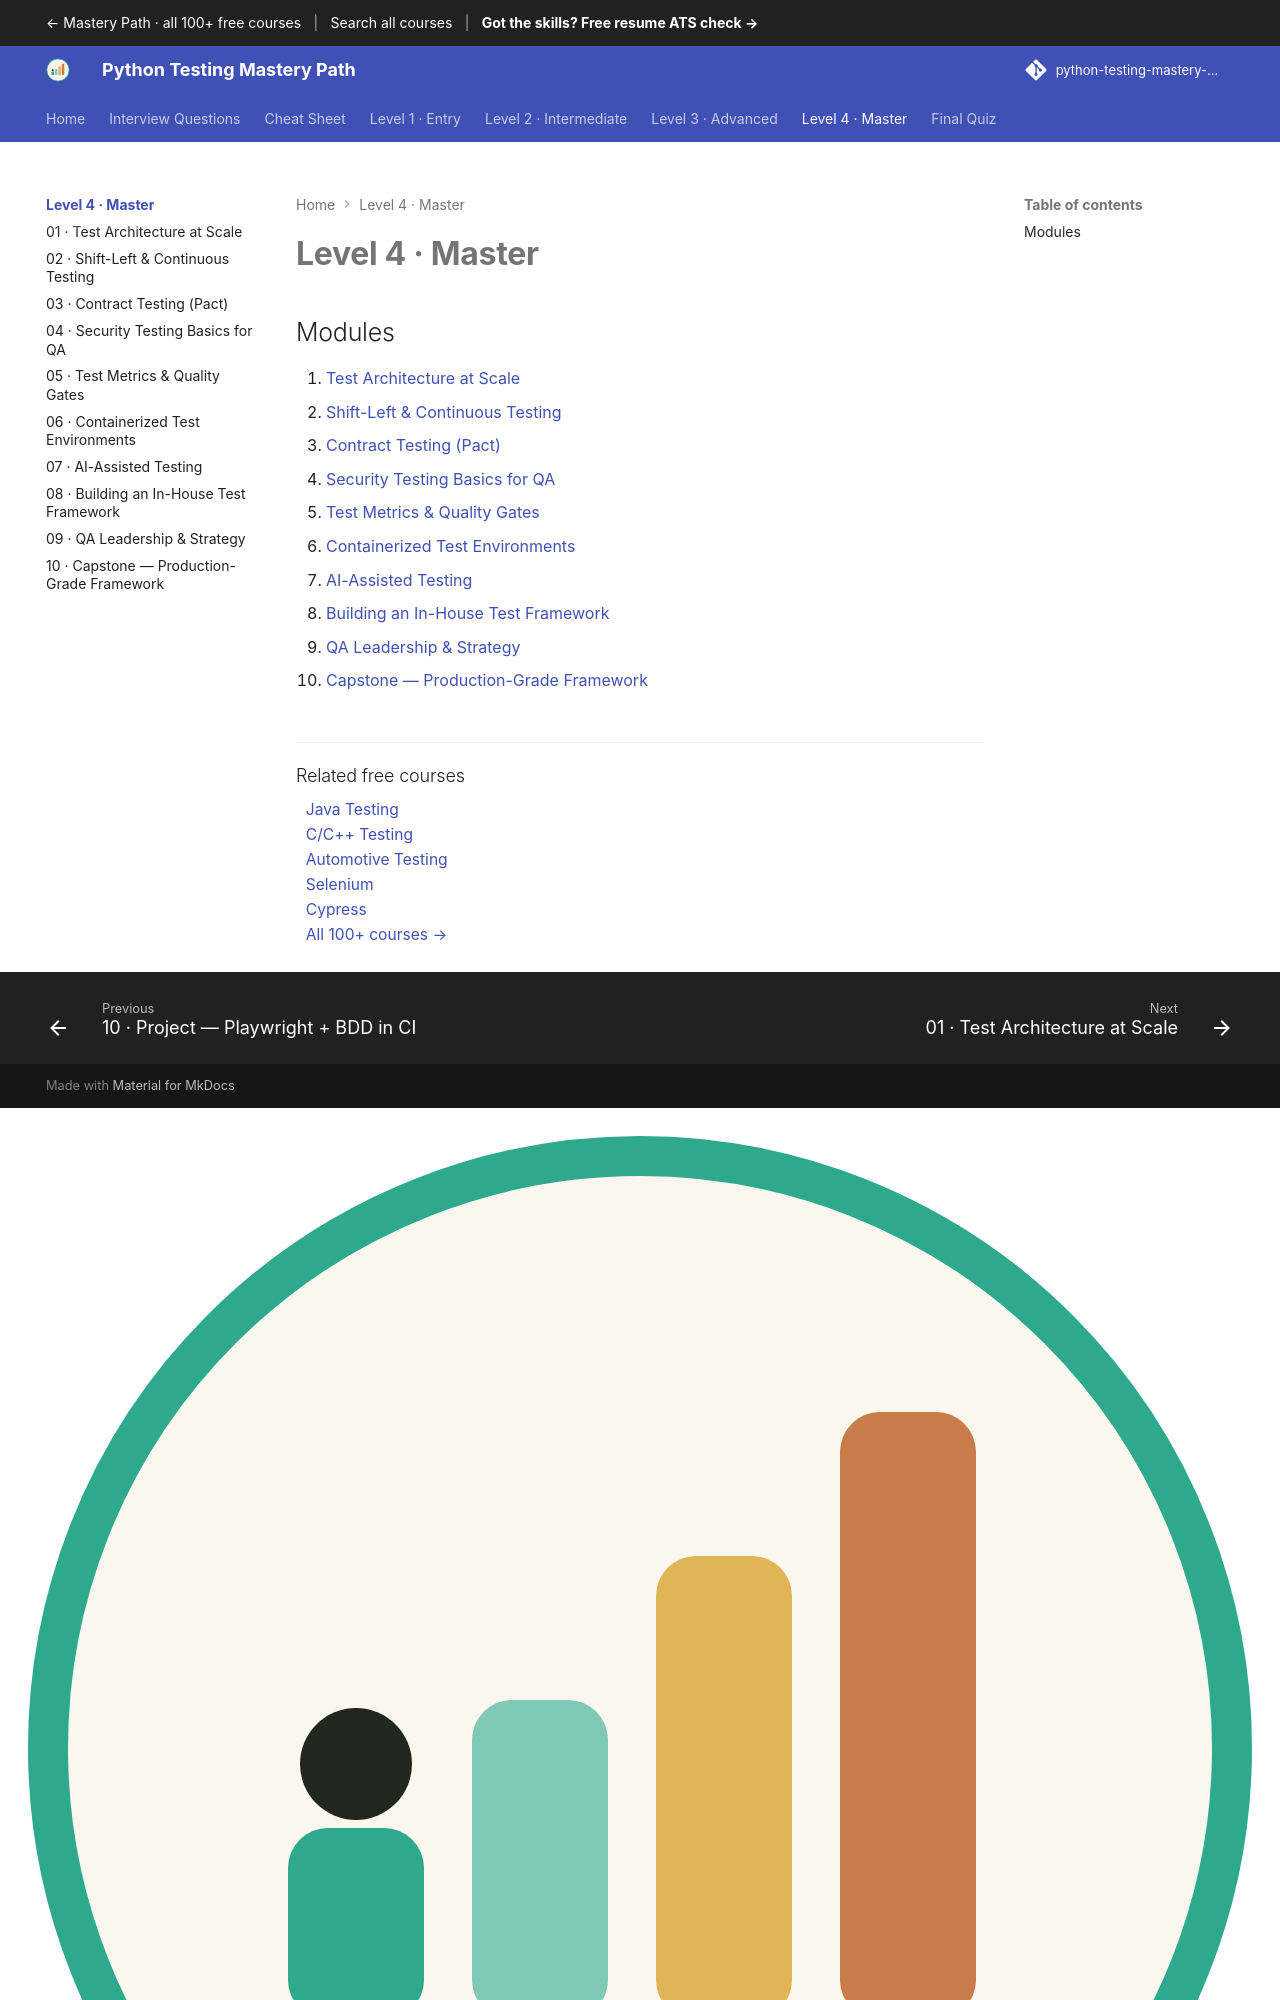

repository: SIGILIPELLI/python-testing-mastery-path · page: level-4/index.html · generator: mkdocs

---
description: "Level 4 (Master) of the free Python Testing Mastery Path: Test Architecture at Scale, Shift-Left & Continuous Testing, Contract Testing (Pact), Security…"
---

# Level 4 · Master

## Modules
